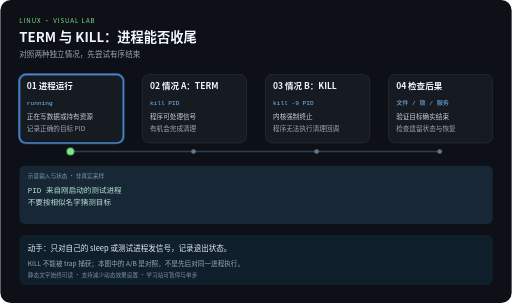
t = 0.00 s
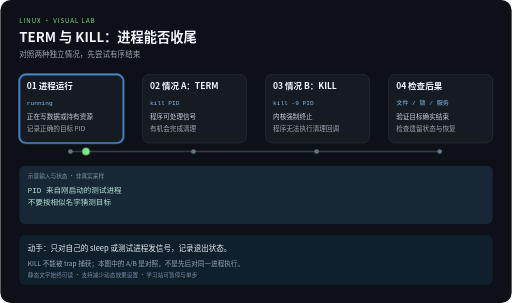
t = 2.10 s
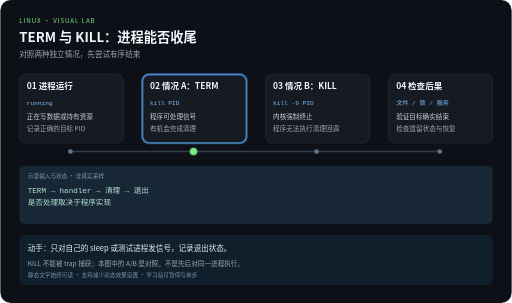
t = 3.90 s
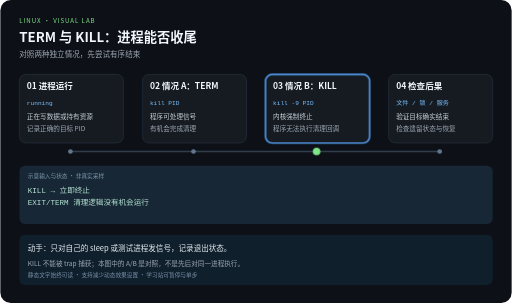
t = 6.00 s
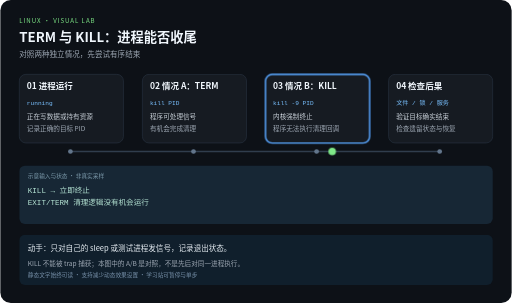
t = 8.10 s
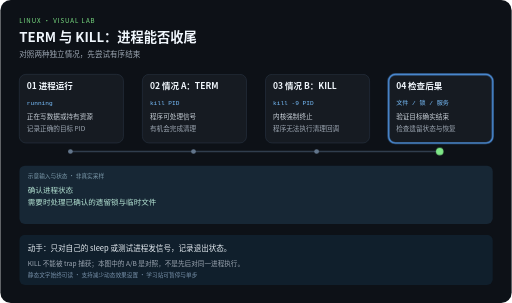
t = 10.00 s

The animated SVG that drew these frames (rendered in a browser with its animation timeline set to each time). Animation: 5 CSS @keyframes rules; frames cover the first 10.00 s.

<svg xmlns="http://www.w3.org/2000/svg" width="1080" height="640" viewBox="0 0 1080 640" role="img" aria-labelledby="title desc">
<title id="title">TERM 与 KILL：进程能否收尾</title>
<desc id="desc">对照两种独立情况，先尝试有序结束。四步示意，每 12 秒一轮，播放三轮后停止。KILL 不能被 trap 捕获；本图中的 A/B 是对照，不是先后对同一进程执行。</desc>
<style>
text{font-family:"Noto Sans CJK SC","Microsoft YaHei",sans-serif}
.code{font-family:Consolas,monospace}
.focus{opacity:0}
.output{opacity:0}.output.phase-0{opacity:1}
@keyframes step0{0%,24.9%{opacity:1}25%,100%{opacity:0}}.phase-0{animation:step0 12s linear 3}@keyframes step1{0%,24.9%{opacity:0}25%,49.9%{opacity:1}50%,100%{opacity:0}}.phase-1{animation:step1 12s linear 3}@keyframes step2{0%,49.9%{opacity:0}50%,74.9%{opacity:1}75%,100%{opacity:0}}.phase-2{animation:step2 12s linear 3}@keyframes step3{0%,74.9%{opacity:0}75%,100%{opacity:1}}.phase-3{animation:step3 12s linear 3}
@keyframes travel{0%,15%{transform:translateX(0)}25%,40%{transform:translateX(260px)}50%,65%{transform:translateX(520px)}75%,100%{transform:translateX(780px)}}
.token{animation:travel 12s ease-in-out 3}
@media (prefers-reduced-motion:reduce){.focus,.token,.output{animation:none}.token{display:none}}
</style>
<rect width="1080" height="640" rx="22" fill="#0d1117"/>
<text x="40" y="48" fill="#7ee787" font-size="13" letter-spacing="2">LINUX · VISUAL LAB</text>
<text x="40" y="88" fill="#f0f6fc" font-size="28" font-weight="bold">TERM 与 KILL：进程能否收尾</text>
<text x="40" y="120" fill="#9da7b3" font-size="16">对照两种独立情况，先尝试有序结束</text>
<path d="M148 320 H928" fill="none" stroke="#303d4d" stroke-width="3"/>

<g>
<rect x="40" y="157" width="220" height="145" rx="14" fill="#161b22" stroke="#303d4d"/>
<rect class="focus phase-0" x="40" y="157" width="220" height="145" rx="14" fill="none" stroke="#58a6ff" stroke-width="3"/>
<text x="56" y="189" fill="#f0f6fc" font-size="18" font-weight="bold">01 进程运行</text>
<text class="code" x="56" y="221" fill="#79c0ff" font-size="13">running</text>
<text x="56" y="252" fill="#c9d1d9" font-size="14">正在写数据或持有资源</text>
<text x="56" y="276" fill="#9da7b3" font-size="14">记录正确的目标 PID</text>
<circle cx="148" cy="320" r="5" fill="#62758b"/>
</g>
<g>
<rect x="300" y="157" width="220" height="145" rx="14" fill="#161b22" stroke="#303d4d"/>
<rect class="focus phase-1" x="300" y="157" width="220" height="145" rx="14" fill="none" stroke="#58a6ff" stroke-width="3"/>
<text x="316" y="189" fill="#f0f6fc" font-size="18" font-weight="bold">02 情况 A：TERM</text>
<text class="code" x="316" y="221" fill="#79c0ff" font-size="13">kill PID</text>
<text x="316" y="252" fill="#c9d1d9" font-size="14">程序可处理信号</text>
<text x="316" y="276" fill="#9da7b3" font-size="14">有机会完成清理</text>
<circle cx="408" cy="320" r="5" fill="#62758b"/>
</g>
<g>
<rect x="560" y="157" width="220" height="145" rx="14" fill="#161b22" stroke="#303d4d"/>
<rect class="focus phase-2" x="560" y="157" width="220" height="145" rx="14" fill="none" stroke="#58a6ff" stroke-width="3"/>
<text x="576" y="189" fill="#f0f6fc" font-size="18" font-weight="bold">03 情况 B：KILL</text>
<text class="code" x="576" y="221" fill="#79c0ff" font-size="13">kill -9 PID</text>
<text x="576" y="252" fill="#c9d1d9" font-size="14">内核强制终止</text>
<text x="576" y="276" fill="#9da7b3" font-size="14">程序无法执行清理回调</text>
<circle cx="668" cy="320" r="5" fill="#62758b"/>
</g>
<g>
<rect x="820" y="157" width="220" height="145" rx="14" fill="#161b22" stroke="#303d4d"/>
<rect class="focus phase-3" x="820" y="157" width="220" height="145" rx="14" fill="none" stroke="#58a6ff" stroke-width="3"/>
<text x="836" y="189" fill="#f0f6fc" font-size="18" font-weight="bold">04 检查后果</text>
<text class="code" x="836" y="221" fill="#79c0ff" font-size="13">文件 / 锁 / 服务</text>
<text x="836" y="252" fill="#c9d1d9" font-size="14">验证目标确实结束</text>
<text x="836" y="276" fill="#9da7b3" font-size="14">检查遗留状态与恢复</text>
<circle cx="928" cy="320" r="5" fill="#62758b"/>
</g>
<rect x="40" y="350" width="1000" height="123" rx="12" fill="#172735"/>
<text x="58" y="375" fill="#7c9aab" font-size="12">示意输入与状态 · 非真实采样</text>
<g class="output phase-0">
<text class="code" x="58" y="407" fill="#b5e4d4" font-size="16">PID 来自刚启动的测试进程</text>
<text class="code" x="58" y="434" fill="#b5e4d4" font-size="16">不要按相似名字猜测目标</text>
</g>
<g class="output phase-1">
<text class="code" x="58" y="407" fill="#b5e4d4" font-size="16">TERM → handler → 清理 → 退出</text>
<text class="code" x="58" y="434" fill="#b5e4d4" font-size="16">是否处理取决于程序实现</text>
</g>
<g class="output phase-2">
<text class="code" x="58" y="407" fill="#b5e4d4" font-size="16">KILL → 立即终止</text>
<text class="code" x="58" y="434" fill="#b5e4d4" font-size="16">EXIT/TERM 清理逻辑没有机会运行</text>
</g>
<g class="output phase-3">
<text class="code" x="58" y="407" fill="#b5e4d4" font-size="16">确认进程状态</text>
<text class="code" x="58" y="434" fill="#b5e4d4" font-size="16">需要时处理已确认的遗留锁与临时文件</text>
</g>
<circle class="token" cx="148" cy="320" r="8" fill="#7ee787"/>
<rect x="40" y="496" width="1000" height="106" rx="12" fill="#101f2c"/>
<text x="58" y="530" fill="#e6edf3" font-size="16">动手：只对自己的 sleep 或测试进程发信号，记录退出状态。</text>
<text x="58" y="561" fill="#9da7b3" font-size="14">KILL 不能被 trap 捕获；本图中的 A/B 是对照，不是先后对同一进程执行。</text>
<text x="58" y="585" fill="#7790a9" font-size="12">静态文字始终可读 · 支持减少动态效果设置 · 学习站可暂停与单步</text>
</svg>
